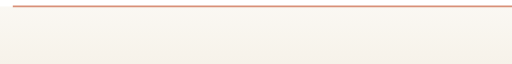
t = 0.00 s
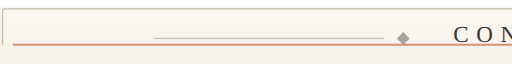
t = 0.75 s
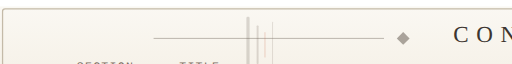
t = 1.70 s
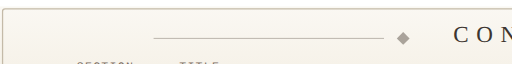
t = 2.50 s
t = 3.35 s: frame unchanged from t = 2.50 s, image omitted
t = 4.20 s: frame unchanged from t = 2.50 s, image omitted

The animated SVG that drew these frames (rendered in a browser with its animation timeline set to each time). Animation: 8 SMIL elements (animate=8); one cycle of 5.00 s, repeats indefinitely.

<svg width="400" height="40" xmlns="http://www.w3.org/2000/svg" preserveAspectRatio="xMinYMid meet" viewBox="0 0 400 40">
  <!--
    Vintage Manual Style - TOC Header with LINE PRINTER ANIMATION

    Animation Cycle (5 seconds):
    ┌─────────────────────────────────────────────────────────────────┐
    │ 0.00-0.30 (1.5s): Linear downward reveal                       │
    │ 0.30-0.46 (0.8s): Horizontal streak sweep                      │
    │ 0.46-0.84 (1.9s): Hold/pause                                   │
    │ 0.84-0.92 (0.4s): Rapid upward wipe                            │
    │ 0.92-1.0 (0.4s): Brief blank                                   │
    └─────────────────────────────────────────────────────────────────┘
  -->
  <defs>
    <linearGradient id="paperBg" x1="0%" y1="0%" x2="0%" y2="100%">
      <stop offset="0%" style="stop-color:#faf8f3"/>
      <stop offset="100%" style="stop-color:#f5f0e6"/>
    </linearGradient>

    <!-- Clip path for line reveal -->
    <clipPath id="lineReveal">
      <rect x="0" y="0" width="850" height="0">
        <animate
          attributeName="height"
          values="0;60;60;0;0"
          keyTimes="0;0.30;0.84;0.92;1"
          dur="5s"
          repeatCount="indefinite"
          calcMode="linear"/>
      </rect>
    </clipPath>
  </defs>

  <!-- Paper background -->
  <rect width="850" height="60" fill="url(#paperBg)"/>

  <!-- Content with clip path -->
  <g clip-path="url(#lineReveal)">
    <!-- Simple border -->
    <rect x="2" y="2" width="846" height="56" fill="none" stroke="#c4baa8" stroke-width="1" rx="2"/>

    <!-- Header title -->
    <text x="425" y="28"
          font-family="Georgia, 'Times New Roman', serif"
          font-size="18"
          font-weight="400"
          fill="#3d3530"
          text-anchor="middle"
          letter-spacing="6">
      CONTENTS
    </text>

    <!-- Decorative lines flanking title -->
    <line x1="120" y1="25" x2="300" y2="25" stroke="#5c5247" stroke-width="0.75" opacity="0.4"/>
    <line x1="550" y1="25" x2="730" y2="25" stroke="#5c5247" stroke-width="0.75" opacity="0.4"/>

    <!-- Small diamond ornaments -->
    <g fill="#5c5247" opacity="0.5">
      <path d="M 310 25 L 315 20 L 320 25 L 315 30 Z"/>
      <path d="M 530 25 L 535 20 L 540 25 L 535 30 Z"/>
    </g>

    <!-- Column headers -->
    <text x="60" y="50"
          font-family="'Courier New', Courier, monospace"
          font-size="9"
          fill="#7a6b5f"
          letter-spacing="1">
      SECTION
    </text>
    <text x="140" y="50"
          font-family="'Courier New', Courier, monospace"
          font-size="9"
          fill="#7a6b5f"
          letter-spacing="1">
      TITLE
    </text>
    <text x="760" y="50"
          font-family="'Courier New', Courier, monospace"
          font-size="9"
          fill="#7a6b5f"
          text-anchor="end"
          letter-spacing="1">
      REF
    </text>
  </g>

  <!-- Print head line -->
  <line x1="10" y1="0" x2="840" y2="0" stroke="#c96442" stroke-width="1.5" opacity="0.6">
    <animate
      attributeName="y1"
      values="0;60;60;0;0"
      keyTimes="0;0.30;0.84;0.92;1"
      dur="5s"
      repeatCount="indefinite"
      calcMode="linear"/>
    <animate
      attributeName="y2"
      values="0;60;60;0;0"
      keyTimes="0;0.30;0.84;0.92;1"
      dur="5s"
      repeatCount="indefinite"
      calcMode="linear"/>
    <animate
      attributeName="opacity"
      values="0.7;0.7;0.15;0.7;0.7"
      keyTimes="0;0.30;0.5;0.84;1"
      dur="5s"
      repeatCount="indefinite"/>
  </line>

  <!-- Horizontal streak sweep -->
  <g opacity="0.2">
    <rect x="-40" y="8" width="2.5" height="44" fill="#5c5247" rx="1">
      <animate attributeName="x" values="-40;-40;890;890;-40" keyTimes="0;0.30;0.46;0.92;1" dur="5s" repeatCount="indefinite" calcMode="linear"/>
    </rect>
    <rect x="-32" y="15" width="1.5" height="30" fill="#6b5b4f" rx="0.5">
      <animate attributeName="x" values="-32;-32;898;898;-32" keyTimes="0;0.30;0.46;0.92;1" dur="5s" repeatCount="indefinite" calcMode="linear"/>
    </rect>
    <rect x="-26" y="20" width="1" height="20" fill="#c96442" rx="0.5">
      <animate attributeName="x" values="-26;-26;904;904;-26" keyTimes="0;0.30;0.46;0.92;1" dur="5s" repeatCount="indefinite" calcMode="linear"/>
    </rect>
    <rect x="-20" y="12" width="0.8" height="36" fill="#8a7b6f" rx="0.4">
      <animate attributeName="x" values="-20;-20;910;910;-20" keyTimes="0;0.30;0.46;0.92;1" dur="5s" repeatCount="indefinite" calcMode="linear"/>
    </rect>
  </g>
</svg>
